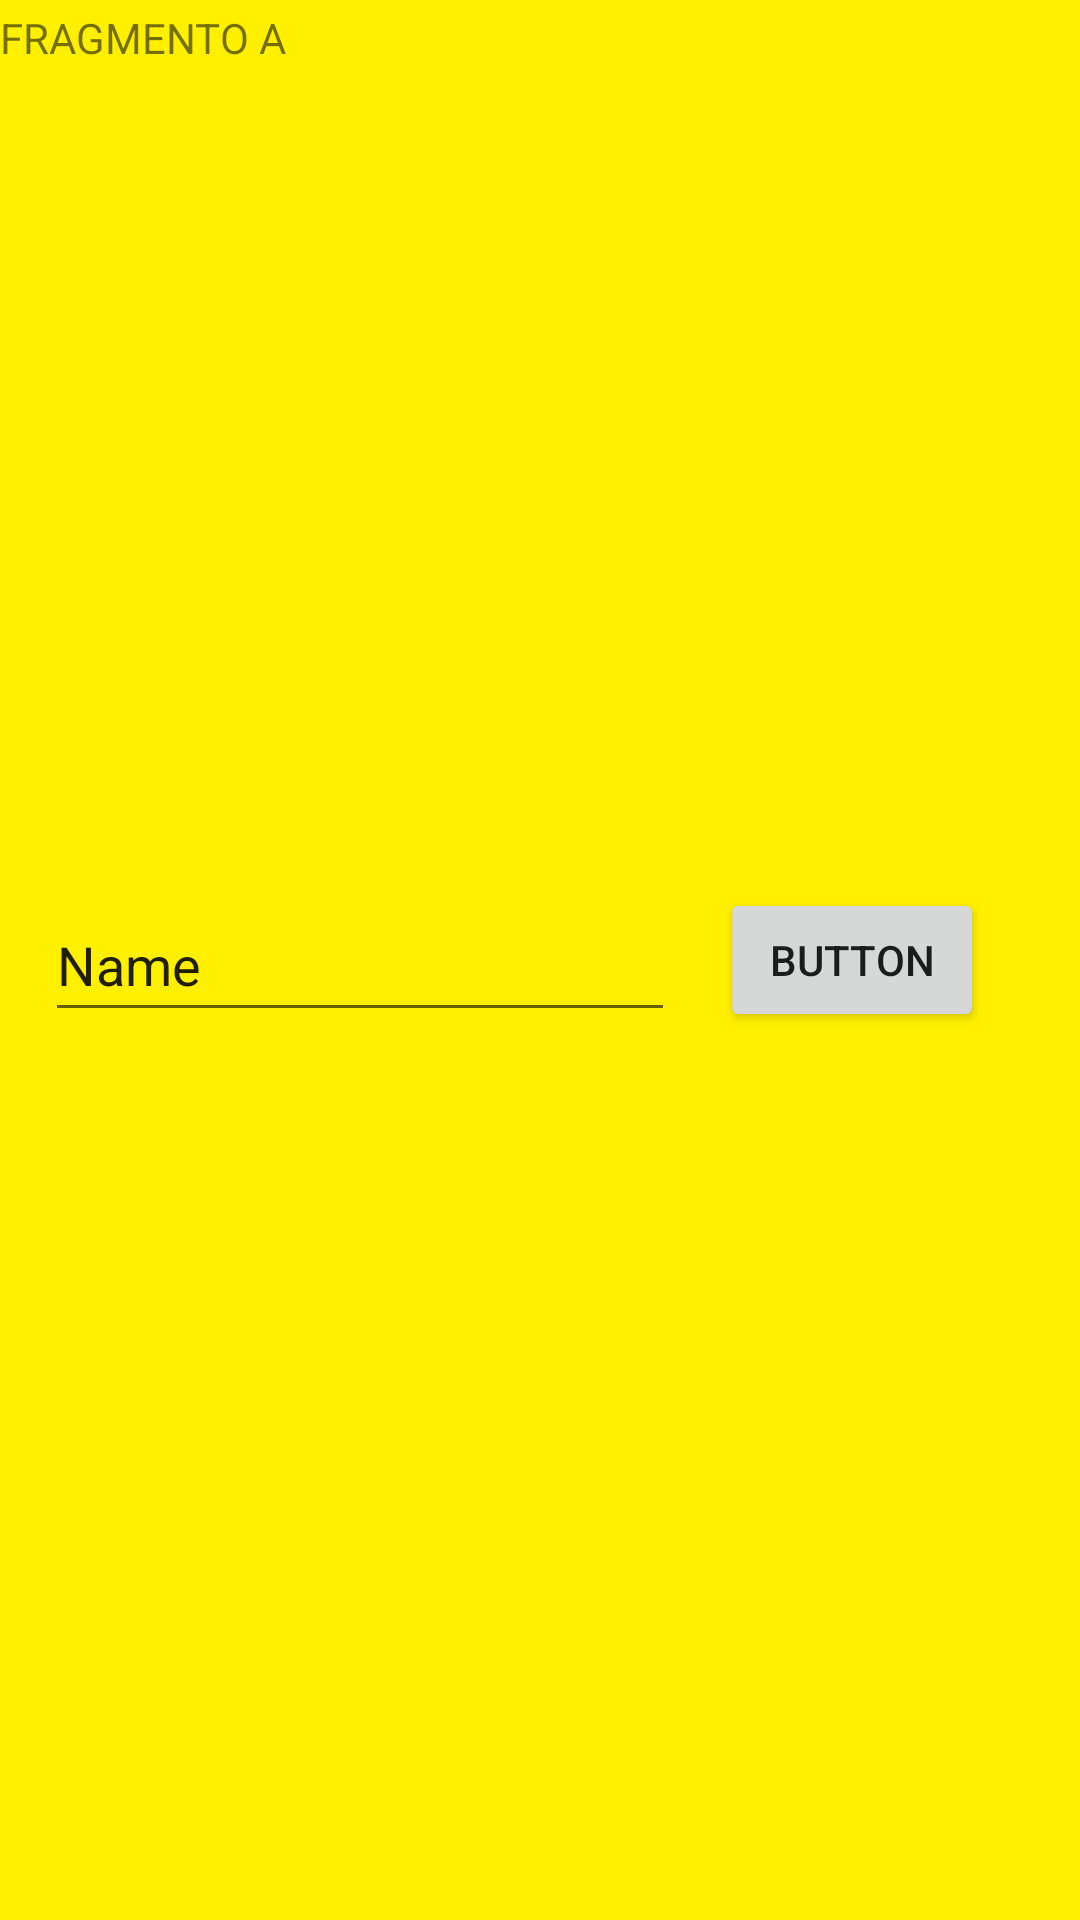

This screen was rendered from an Android layout file. Write that file and the resources it references.
<!-- AndroidManifest.xml: application theme Theme.FragmentsUnai -->
<!-- res/layout/fragmento_a.xml -->
<?xml version="1.0" encoding="utf-8"?>
<androidx.constraintlayout.widget.ConstraintLayout xmlns:android="http://schemas.android.com/apk/res/android"
    xmlns:app="http://schemas.android.com/apk/res-auto"
    xmlns:tools="http://schemas.android.com/tools"
    android:layout_width="match_parent"
    android:layout_height="match_parent"
    android:background="#FFF000">

    <TextView
        android:id="@+id/textView"
        android:layout_width="wrap_content"
        android:layout_height="wrap_content"
        android:text="FRAGMENTO A"
        app:layout_constraintBottom_toBottomOf="parent"
        app:layout_constraintEnd_toEndOf="parent"
        app:layout_constraintHorizontal_bias="0.0"
        app:layout_constraintStart_toStartOf="parent"
        app:layout_constraintTop_toTopOf="parent"
        app:layout_constraintVertical_bias="0.005" />

    <Button
        android:id="@+id/enviar"
        android:layout_width="wrap_content"
        android:layout_height="wrap_content"
        android:layout_marginEnd="32dp"
        android:text="Button"
        app:layout_constraintBottom_toBottomOf="parent"
        app:layout_constraintEnd_toEndOf="parent"
        app:layout_constraintTop_toTopOf="parent" />

    <EditText
        android:id="@+id/texto"
        android:layout_width="wrap_content"
        android:layout_height="wrap_content"
        android:ems="10"
        android:inputType="textPersonName"
        android:minHeight="48dp"
        android:text="Name"
        app:layout_constraintBottom_toBottomOf="parent"
        app:layout_constraintEnd_toStartOf="@+id/enviar"
        app:layout_constraintStart_toStartOf="parent"
        app:layout_constraintTop_toTopOf="parent" />
</androidx.constraintlayout.widget.ConstraintLayout>
<!-- resources referenced by this layout -->
<resources>
  <style name="Theme.FragmentsUnai" parent="Theme.AppCompat.Light.DarkActionBar">
          
          <item name="colorPrimary">@color/purple_500</item>
          <item name="colorPrimaryDark">@color/purple_700</item>
          <item name="colorAccent">@color/teal_200</item>
          
      </style>
  <!-- not gathered from this repository: default colours our renderer supplied (Android Studio template values) -->
  <color name="purple_500">#FF6200EE</color>
  <color name="purple_700">#FF3700B3</color>
  <color name="teal_200">#FF03DAC5</color>
</resources>
